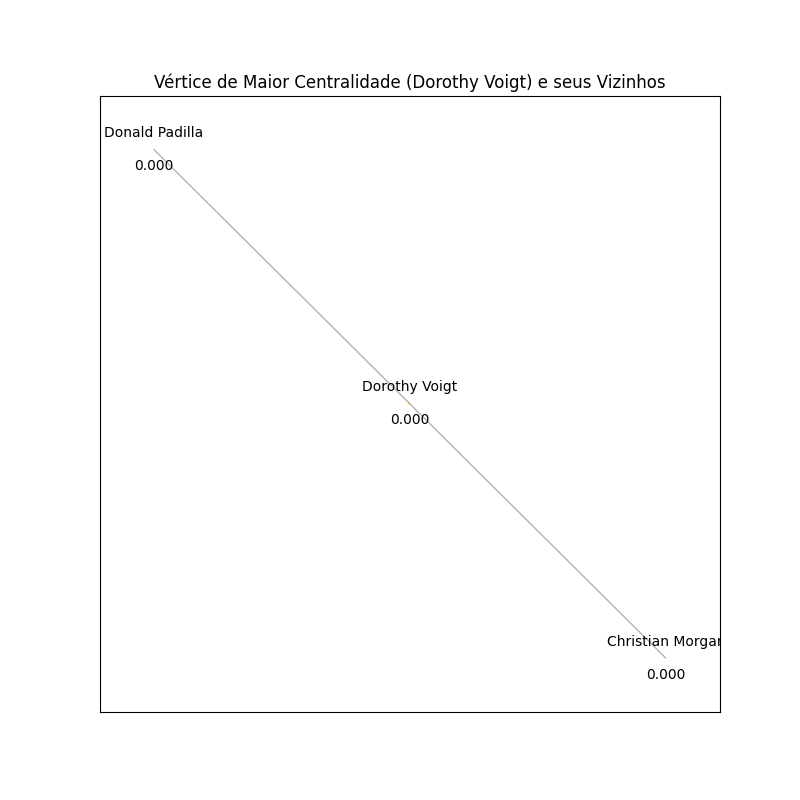

The file beside this chart, header and first rows:
, calculate_betweenness_centrality
Patrick Lindenpitz, 0.0
Latoya Terry, 0.0
Dorothy Voigt, 0.000224
Donald Padilla, 0.0
Russell Gregg, 0.0
John Hutchison, 0.0
Calvin Doolittle, 0.0
William Johnson, 0.0
James Amsden, 0.0
Marjorie Adams, 0.0
John Birks, 0.0
Gertrude Hansen, 0.0
Mary Ketcham, 0.0
Susan Guerrero, 0.0
Laura Reed, 0.000224
Joshua Carter, 0.0
Margaret Chamberlain, 0.000224
Jennifer Kellum, 0.0
Sarah Fields, 0.0
Alexis Jude, 0.0
Christian Morgan, 0.0
Rodney Tuai, 0.0
Craig Dance, 0.0
Catherine Whit, 0.0
Colleen Gorman, 0.0
Tammy Vanhook, 0.0
Louisa Hall, 0.0
Susan Jones, 0.0
Kimberly Sneed, 0.0
Bonnie Murray, 0.0
Alma Deen, 0.0
Thomas Hardesty, 0.0
Christian Kim, 0.0
Lisa Jones, 0.0
Stephine Arnold, 0.0
Aaron Ledbetter, 0.0
Martha Whittlesey, 0.0
Michael Shipman, 0.0
William Carr, 0.0
Jessica Burchett, 0.000224
Alice Stinson, 0.0
Isabel Williams, 0.0
Leo Nelson, 0.0
John Hubley, 0.0
Buddy Silvey, 0.0
James Fortenberry, 0.0
Ashley Trevino, 0.0
Harold Pannenbacker, 0.0
Martha Morales, 0.0
Phillip Pitt, 0.0
Juan Martinez, 0.0
Thomas Shaw, 0.0
James Lancaster, 0.0
Joel Baskett, 0.0
Shirley Guzman, 0.0
Virginia Varron, 0.0
Ashley Graham, 0.0
Shawn Hurst, 0.0
Erica Dilks, 0.0
Deborah Thompson, 0.0
... 36 more rows
